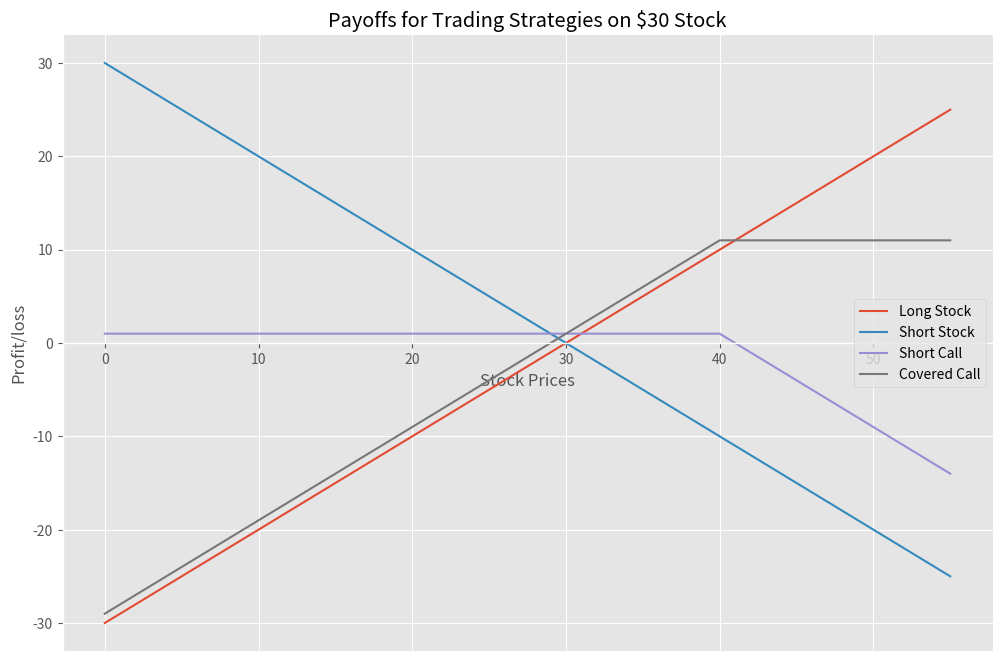
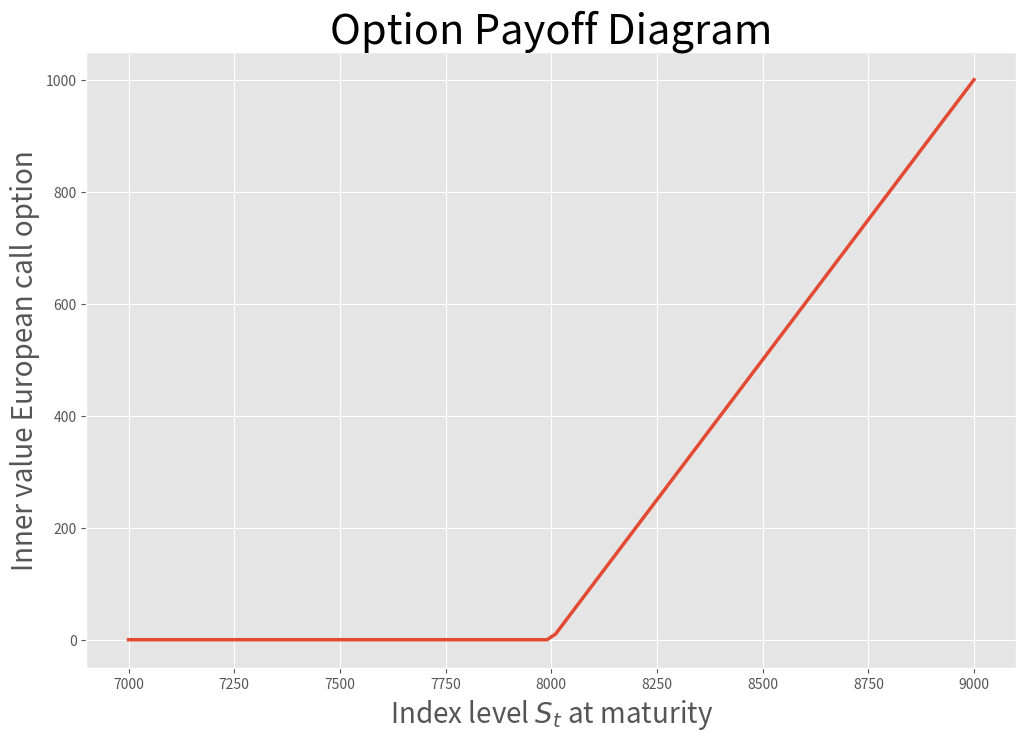

Reproduce these figures in Python, in order.
import numpy as np
import matplotlib.pyplot as plt
plt.style.use('ggplot')

# Payoff from strategies using np.where()

s0=30 # Initial stock price 
k=40;c=1; # Strike price and Premium of the option
shares = 1 # Shares per lot 
sT = np.arange(0,2*s0,5) # Stock Price at expiration of the Call

# Profit/loss from long/ short stock position
y1= (sT-s0) * shares
y4 = -y1
# Payoff from a Short Call Option
y2 = np.where(sT > k,((k - sT) + c) * shares, c * shares)
# Payoff from a Covered Call
y3 = np.where(sT > k,((k - s0) + c) * shares,((sT- s0) + c) * shares )
# Create a plot using matplotlib 

fig, ax = plt.subplots(figsize=(12,8))
ax.spines['top'].set_visible(False)                   # Top border removed 
ax.spines['right'].set_visible(False)                 # Right border removed
ax.spines['bottom'].set_position('zero')              # Sets the X-axis in the center
ax.tick_params(top=False, right=False)                # Removes the tick-marks on the RHS


plt.plot(sT,y1,lw=1.5,label='Long Stock')
plt.plot(sT, y4, lw=1.5, label='Short Stock')
plt.plot(sT,y2,lw=1.5,label='Short Call')
plt.plot(sT,y3,lw=1.5,label='Covered Call')

plt.title(f'Payoffs for Trading Strategies on ${s0} Stock') 
plt.xlabel('Stock Prices')
plt.ylabel('Profit/loss')

plt.grid(True)
plt.axis('tight')
plt.legend(loc=0)
plt.show()

# Long call option pay-off graph generation, using np.maximum()

K = 8000

S = np.linspace(7000, 9000, 100)
h = np.maximum(S - K, 0)

plt.figure(figsize=(12,8))
plt.plot(S, h, lw=2.5)
plt.title('Option Payoff Diagram', fontsize=30)
plt.xlabel('Index level $S_t$ at maturity', fontsize=20)
plt.ylabel('Inner value European call option', fontsize=20)
plt.grid(True)
